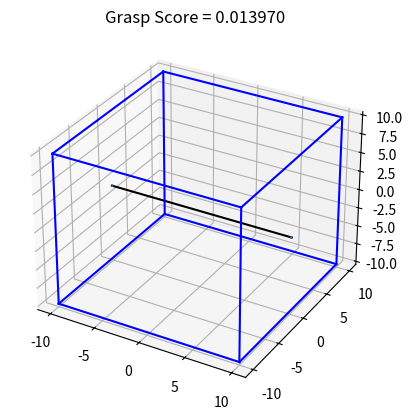
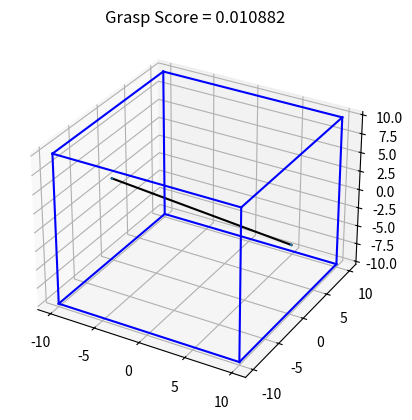
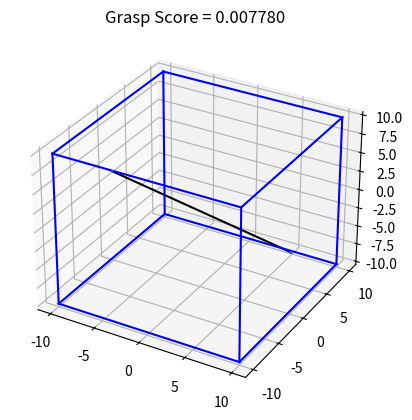
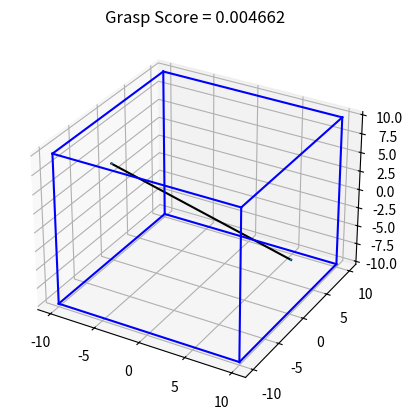
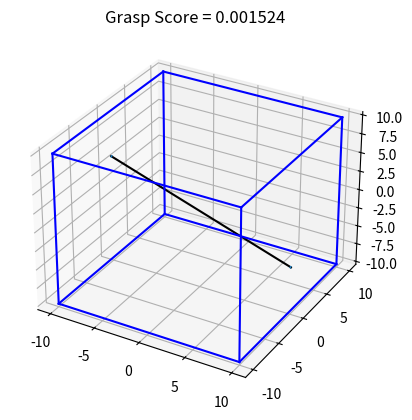
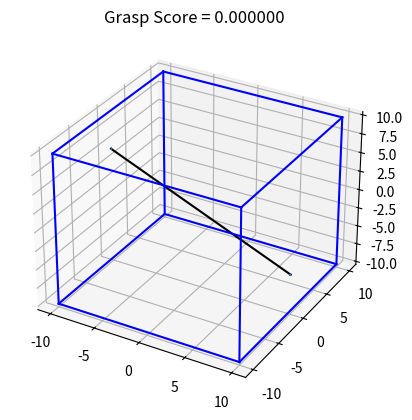
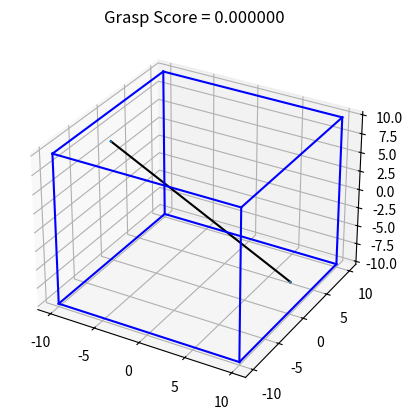
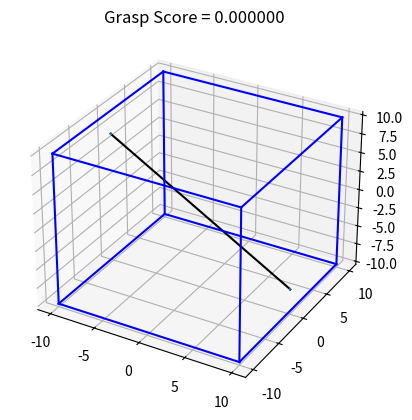
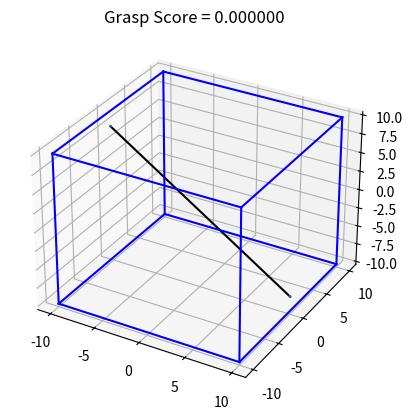
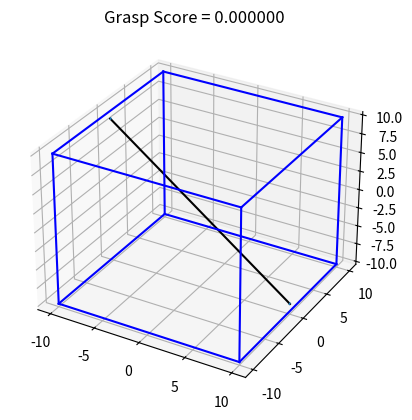

Here is the Python script that generated these plots, in order:
# -*- coding: utf-8 -*-
"""
Created on Mon Mar 16 17:34:58 2020

[redacted]
"""

import numpy as np
from scipy.spatial import ConvexHull
import matplotlib.pyplot as plt
from itertools import product, combinations
from mpl_toolkits.mplot3d import Axes3D

friction_coef = 0.5
n_cone = 6
t_scal = 1/20
local_com = np.array([0,0,0])
origin_ws = np.array([0,0,0,0,0,0])

def min_distance_hull (p, cloud):
    """
Calculate the closest distance from a point to the convex hull facets.
'p' is the particular point that we want to calculate, should be an array of K-dimension,
cloud is the points that make up the hull (N points x K dimension).
"""

    #if (cloud.shape[1] > 3):
     #   model = PCA(n_components = cloud.shape[1]-1).fit(cloud)
      #  proj_cloud = model.transform(cloud)

    if not isinstance(cloud,ConvexHull):
        hull = ConvexHull(cloud, qhull_options = 'Qx')

    dist = []
    proj_p = [] #list of projected point on the hyperplanes
    
    for i in range(len(hull.equations)):
        n  = np.array(hull.equations[i,0:len(hull.equations[i])-1]) #return to the normal vector of the hyperplane
        s = np.dot(n, p) + hull.equations[i,len(hull.equations[i])-1]  #signed distance from test point to the hyperplane depending on the normal vector
        s_vec = s * n #vector from projected point on the hyperplane to the test point
        q = p - s_vec #projected point on the hyperplane
        q = np.hstack(q)
    
        dist.append(abs(s))
        proj_p.append(q)
        
    if(s > 0):  #if the distance is positive, the point is outside the convex hull
        q = 0
    else:
        q = min(dist) #/ max(dist)

    return q, dist.index(min(dist)), proj_p

def cone_wrenches(grasp, normal, com):
        cloud_w = [] #set wrenches
        vis_f = []
        tau = [] #set of torque
        for i in range (len(grasp)):
            contact_p = grasp[i]
            n = normal[i]
            
            a = n[0]
            b = n[1]
            c = n[2]
            
            e1 = np.array([c-b, a-c, b-a])
            e1 = e1 / np.linalg.norm(e1)
            
            e2 = np.cross(n, e1)
            e2 = e2 / np.linalg.norm(e2)
            
            h = 1 / (np.sqrt(1 + np.square(friction_coef)))
            r = h * friction_coef
            
            
            f = []
            for j in range (n_cone):
                ei = h*n + r*np.cos(j*(2*np.pi/n_cone))*e1 + r*np.sin(j*(2*np.pi/n_cone))*e2 #Cone Direction
                alpha = 1 / (len(grasp)*n_cone) #constant for linear convex summation
                force = alpha*ei #Projection of normal force along the cone extrema
                torque = t_scal*np.cross(contact_p-com,force)
                wrenches = np.hstack([force, torque]) #generating wrenches 
                cloud_w.append(wrenches)
                if (j == n_cone-1):
                    cloud_w.append(np.array([0,0,0,alpha*n[0],alpha*n[1],alpha*n[2]])) #additional wrenches for soft contact model for each contact point
                f.append(force)
                #force_debug.append(force)
                tau.append(torque)
            vis_f.append(f)
        #g_force = [0,0,-9.8]
        #g_torque = [0,0,0]
        #g_wrench = np.hstack([g_force, g_torque])
        #cloud_w.append(g_wrench)
        cloud_w = np.reshape(cloud_w, (2*(n_cone+1), 6)) 
        #tau = np.reshape(tau, (2*n_cone, 3))
        #f = np.reshape(f, (2*n_cone, 3))
        #vis_f = np.reshape(vis_f, (2*n_cone, 3))
        return cloud_w, vis_f

for k in range(10):
    com = np.array([0,0,0])
    grasp = np.array([[-10, 0, k], [10, 0, -k]])
    normal = np.array([[1, 0, 0], [-1, 0, 0]])
    
    fig = plt.figure()
    ax = fig.add_subplot(1,1,1, projection='3d')
    r = [-10, 10]

    ax.plot([grasp[0][0],grasp[1][0]],[grasp[0][1],grasp[1][1]], [grasp[0][2],grasp[1][2]], 'k-')
    
    for s, e in combinations(np.array(list(product(r, r, r))), 2):
        if np.sum(np.abs(s-e)) == r[1]-r[0]:
            ax.plot3D(*zip(s, e), color="b")
            
    cloud_w, force_cone = cone_wrenches(grasp, normal, local_com)
    q, index, proj = min_distance_hull(origin_ws, cloud_w)
    
    for i in range(len(force_cone)):
        for j in range(len(force_cone[i])):
            ax.quiver(grasp[i,0], grasp[i,1], grasp[i,2],force_cone[i][j][0],force_cone[i][j][1], force_cone[i][j][2],length=1)

    
            
    
    ax.set_title('Grasp Score = %f' %q)
    plt.show()
    print("Grasp Score = ", q)


